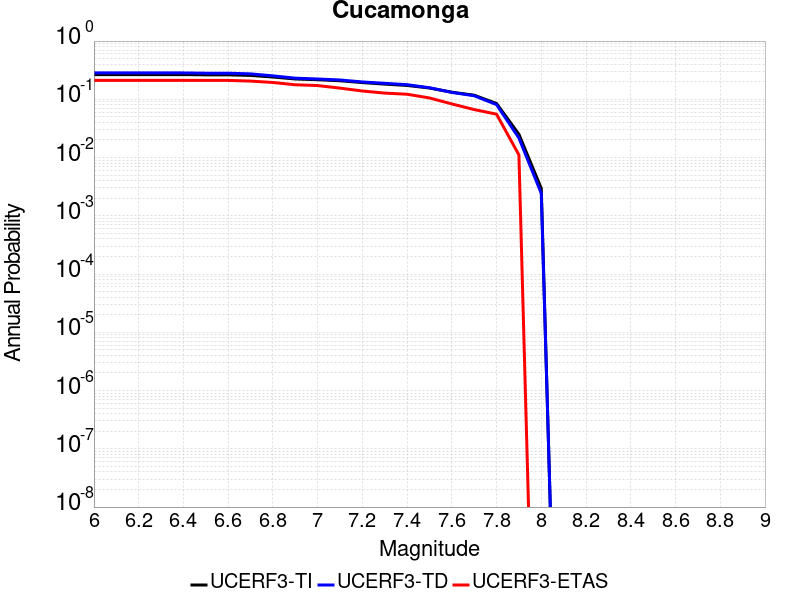

Data behind this chart, as committed beside it:
Magnitude, UCERF3-TI Prob, UCERF3-TD Prob, UCERF3-ETAS Prob
6.0, 0.2659, 0.2837, 0.2111
6.1, 0.2659, 0.2837, 0.2111
6.2, 0.2659, 0.2837, 0.2111
6.3, 0.2659, 0.2837, 0.2111
6.4, 0.2659, 0.2837, 0.2111
6.5, 0.263, 0.2807, 0.2111
6.6, 0.263, 0.2807, 0.2111
6.7, 0.2572, 0.2735, 0.2056
6.8, 0.2413, 0.2529, 0.1944
6.9, 0.2234, 0.2307, 0.1778
7.0, 0.2171, 0.2232, 0.1722
7.1, 0.2082, 0.2147, 0.1556
7.2, 0.1937, 0.1987, 0.1389
7.3, 0.1824, 0.1882, 0.1278
7.4, 0.1729, 0.1783, 0.1222
7.5, 0.1562, 0.1581, 0.1056
7.6, 0.1325, 0.1314, 0.08333
7.7, 0.1177, 0.1152, 0.06667
7.8, 0.08474, 0.08112, 0.05556
7.9, 0.02512, 0.02164, 0.01111
8.0, 0.002954, 0.002432, 0.0
